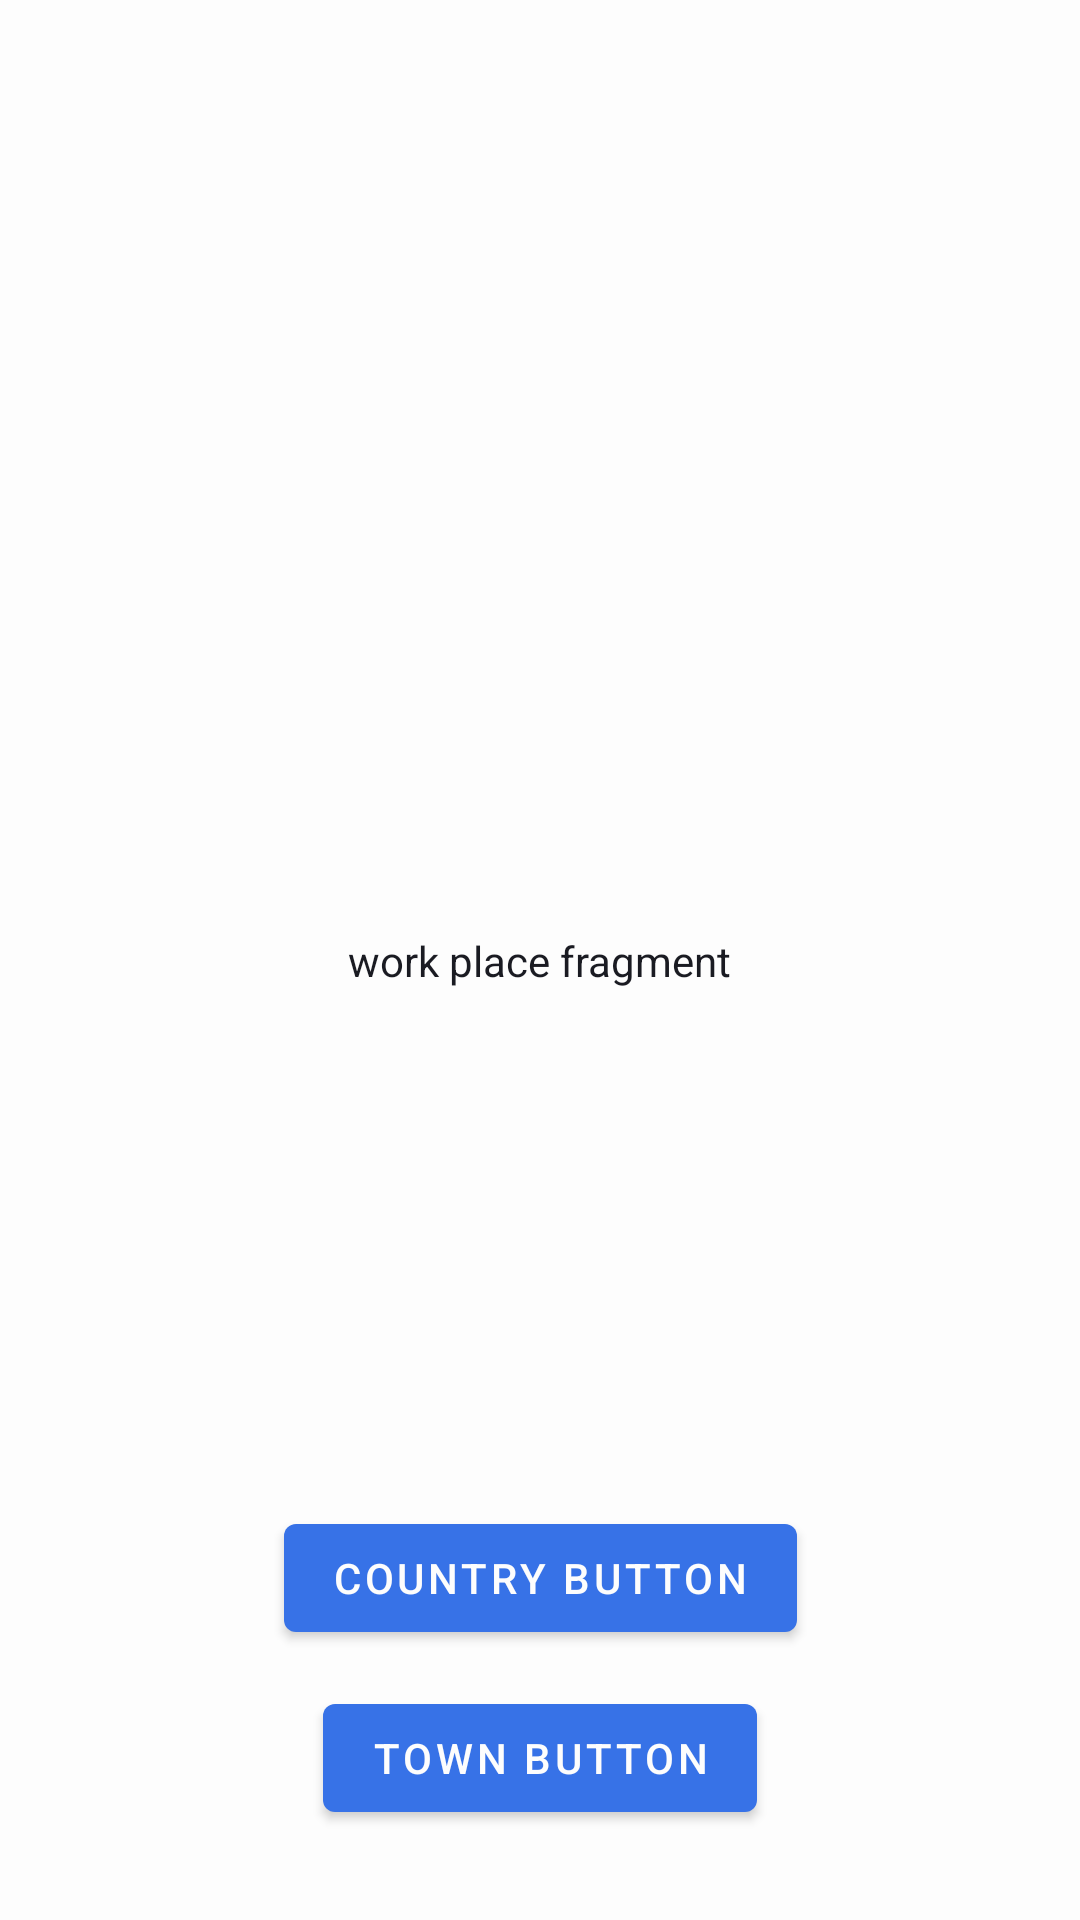

Android layout source for this screen:
<!-- AndroidManifest.xml: application theme BaseTheme -->
<!-- res/layout/fragment_work_place.xml -->
<?xml version="1.0" encoding="utf-8"?>
<androidx.constraintlayout.widget.ConstraintLayout xmlns:android="http://schemas.android.com/apk/res/android"
    android:layout_width="match_parent"
    android:layout_height="match_parent"
    xmlns:app="http://schemas.android.com/apk/res-auto">

    <TextView
        android:layout_width="wrap_content"
        android:layout_height="wrap_content"
        android:text="work place fragment"
        app:layout_constraintStart_toStartOf="parent"
        app:layout_constraintEnd_toEndOf="parent"
        app:layout_constraintTop_toTopOf="parent"
        app:layout_constraintBottom_toBottomOf="parent"/>

    <com.google.android.material.button.MaterialButton
        android:id="@+id/country_button"
        android:layout_width="wrap_content"
        android:layout_height="wrap_content"
        android:text="country button"
        android:layout_marginBottom="90dp"
        app:layout_constraintStart_toStartOf="parent"
        app:layout_constraintEnd_toEndOf="parent"
        app:layout_constraintBottom_toBottomOf="parent"/>

    <com.google.android.material.button.MaterialButton
        android:id="@+id/town_button"
        android:layout_width="wrap_content"
        android:layout_height="wrap_content"
        android:text="town button"
        android:layout_marginBottom="30dp"
        app:layout_constraintStart_toStartOf="parent"
        app:layout_constraintEnd_toEndOf="parent"
        app:layout_constraintBottom_toBottomOf="parent"/>

</androidx.constraintlayout.widget.ConstraintLayout>
<!-- resources referenced by this layout -->
<resources>
  <style name="BaseTheme" parent="Base.Theme.PracticumAndroidDiploma" />
  <style name="Base.Theme.PracticumAndroidDiploma" parent="Theme.MaterialComponents.DayNight.NoActionBar">
          <item name="android:colorBackground">@color/white_universal</item>
          <item name="colorSurface">@color/white_universal</item>
          <item name="android:textColorPrimary">@color/black_universal</item>
          <item name="android:textColorSecondary">@color/black_universal</item>
          <item name="android:textColorTertiary">@color/black_universal</item>
          <item name="colorOnSurface">@color/black_universal</item>
          <item name="colorOnBackground">@color/black_universal</item>
          <item name="colorPrimary">@color/blue</item>
          <item name="colorOnPrimary">@color/white_universal</item>
          <item name="android:windowTranslucentStatus">true</item>
          <item name="android:fitsSystemWindows">true</item>
          <item name="leadingColor">@color/black_universal</item>
      </style>
  <color name="white_universal">#FDFDFD</color>
  <color name="black_universal">#1A1B22</color>
  <color name="blue">#3772E7</color>
</resources>
